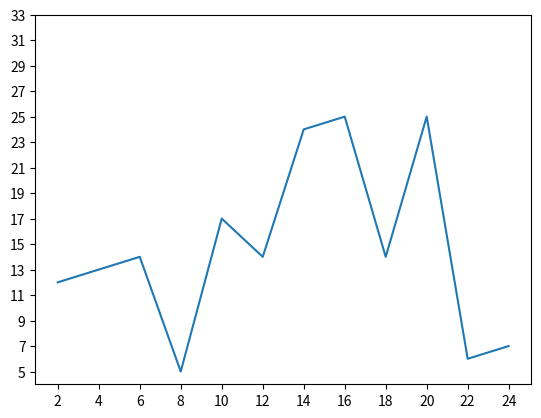

Recreate this plot in Python.
#!/usr/bin/env python3
# -*- coding: utf-8 -*-

from matplotlib import pyplot as plt

x = range(2, 26, 2)
y = [12, 13, 14, 5, 17, 14, 24, 25, 14, 25, 6, 7]
plt.plot(x, y)
# 重新定义图形的高，宽，大小
# 调整刻度，可以用xticks 函数，传入想要的参数即可
#  如传入newtable=[1/2 for i in range(4,49],plt.xtict(newtable),就是从4-49，每0。5一个刻度
#  plt.xtict(newtable[::3],就是从4-49，每3个0。5取一个刻度
plt.xticks(range(2,26,2))
plt.yticks(range(5,35,2))
plt.savefig('./01.png')
plt.show()

